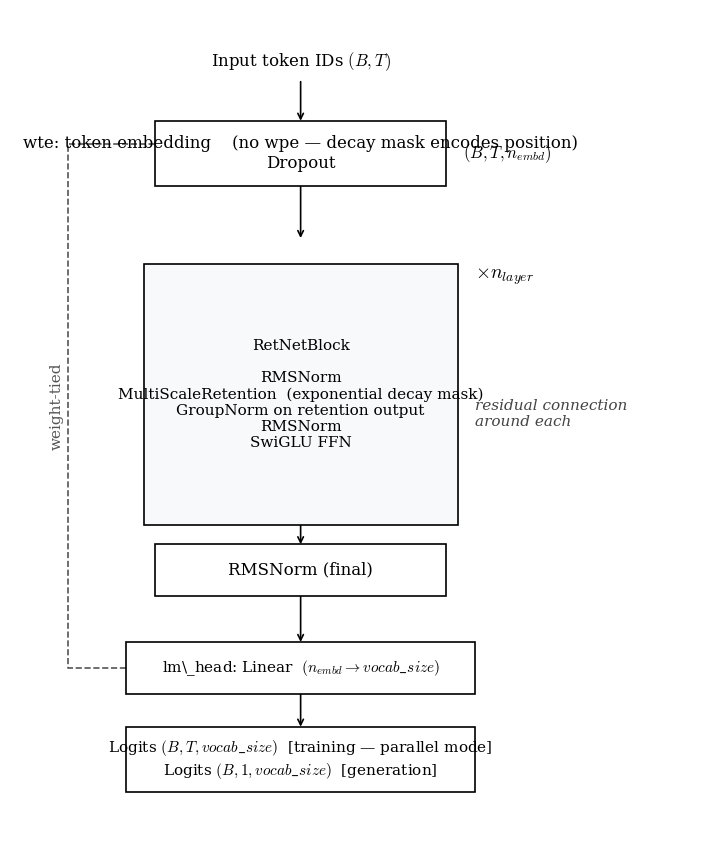

Write Python code to recreate this figure. (Note: this script raises an exception after producing the figure.)
import matplotlib.pyplot as plt
import matplotlib.patches as patches
from pathlib import Path


def draw_box(ax, x, y, width, height, text, facecolor='white', edgecolor='black',
             fontsize=12, fontweight='normal', ha='center', va='center'):
    rect = patches.Rectangle((x - width/2, y - height/2), width, height,
                              linewidth=1.2, edgecolor=edgecolor, facecolor=facecolor, zorder=2)
    ax.add_patch(rect)
    ax.text(x, y, text, ha=ha, va=va, fontsize=fontsize, fontweight=fontweight,
            family='serif', zorder=3)
    return rect


def draw_arrow(ax, x1, y1, x2, y2):
    ax.annotate('', xy=(x2, y2), xytext=(x1, y1),
                arrowprops=dict(arrowstyle="->", color="black", lw=1.2, shrinkA=0, shrinkB=0),
                zorder=1)


plt.rcParams['font.family'] = 'serif'
plt.rcParams['mathtext.fontset'] = 'cm'

fig, ax = plt.subplots(figsize=(9, 11), dpi=300)
ax.set_xlim(0, 12)
ax.set_ylim(-2, 11)
ax.axis('off')

center_x = 5.0
box_width = 5.0

# Input
ax.text(center_x, 10.2, r"Input token IDs $(B, T)$",
        ha='center', va='center', fontsize=12, family='serif')
draw_arrow(ax, center_x, 9.9, center_x, 9.3)

# Embedding Block  (no wpe — decay mask encodes position)
embed_y, embed_h = 8.8, 1.0
draw_box(ax, center_x, embed_y, box_width, embed_h,
         "wte: token embedding    (no wpe — decay mask encodes position)\nDropout")
ax.text(center_x + box_width/2 + 0.3, embed_y, r"$(B, T, n_{embd})$",
        ha='left', va='center', fontsize=12, family='serif')
draw_arrow(ax, center_x, embed_y - embed_h/2, center_x, 7.5)

# RetNetBlock
tf_y, tf_h = 5.1, 4.0
draw_box(ax, center_x, tf_y, box_width + 0.4, tf_h,
         "RetNetBlock\n\n"
         "RMSNorm\n"
         "MultiScaleRetention  (exponential decay mask)\n"
         "GroupNorm on retention output\n"
         "RMSNorm\n"
         "SwiGLU FFN",
         facecolor='#f8f9fa', fontsize=11)
ax.text(center_x + box_width/2 + 0.5, tf_y + tf_h/2 - 0.2, r"$\times n_{layer}$",
        ha='left', va='center', fontsize=14, family='serif')
ax.text(center_x + box_width/2 + 0.5, tf_y - 0.3, "residual connection\naround each",
        ha='left', va='center', fontsize=11, family='serif', style='italic', color='#444444')
draw_arrow(ax, center_x, tf_y - tf_h/2, center_x, 2.8)

# Final RMSNorm
ln_y, ln_h = 2.4, 0.8
draw_box(ax, center_x, ln_y, box_width, ln_h, "RMSNorm (final)")
draw_arrow(ax, center_x, ln_y - ln_h/2, center_x, 1.3)

# LM Head
head_y, head_h = 0.9, 0.8
draw_box(ax, center_x, head_y, box_width + 1.0, head_h,
         r"lm\_head: Linear  $(n_{embd} \rightarrow vocab\_size)$",
         fontsize=11)
draw_arrow(ax, center_x, head_y - head_h/2, center_x, 0.0)

# Logits
logits_y, logits_h = -0.5, 1.0
draw_box(ax, center_x, logits_y, box_width + 1.0, logits_h,
         r"Logits $(B, T, vocab\_size)$  [training — parallel mode]" + "\n" +
         r"Logits $(B, 1, vocab\_size)$  [generation]",
         fontsize=11)

# Weight-tying dashed line
tie_x_start = center_x - (box_width + 1.0) / 2
tie_x_outer = 1.0
wte_y = embed_y + 0.15
ax.plot([tie_x_start, tie_x_outer, tie_x_outer, center_x - box_width / 2],
        [head_y, head_y, wte_y, wte_y],
        linestyle='--', color='#555555', linewidth=1.2, zorder=1)
ax.text(tie_x_outer - 0.2, (head_y + wte_y) / 2, "weight-tied",
        rotation=90, ha='center', va='center', fontsize=11, family='serif', color='#555555')

out_dir = Path(__file__).parent / "plots"
out_dir.mkdir(exist_ok=True)
plt.tight_layout()
plt.savefig(out_dir / "retnet_architecture.png", format='png', bbox_inches='tight', dpi=300)
plt.close()
print(f"  Saved → {out_dir / 'retnet_architecture.png'}")
